Labelled photos from "data", an image-classification folder in rishireddy1122/waste-classification. The possible labels are: cardboard, glass, litter, metal, paper, plastic.

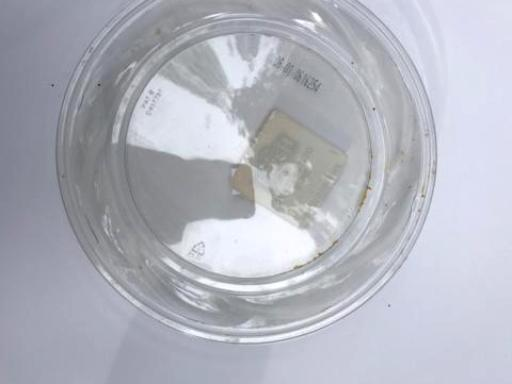
Label: plastic

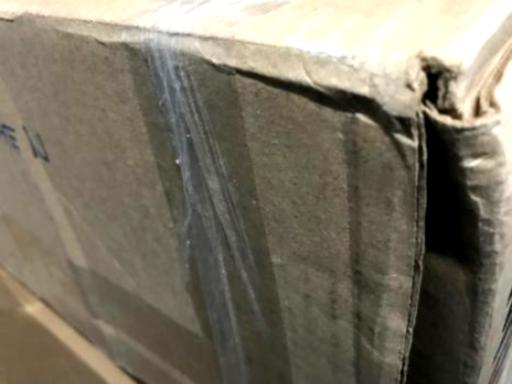
Label: cardboard

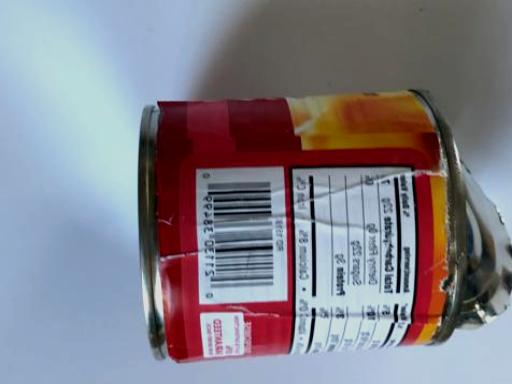
Label: metal

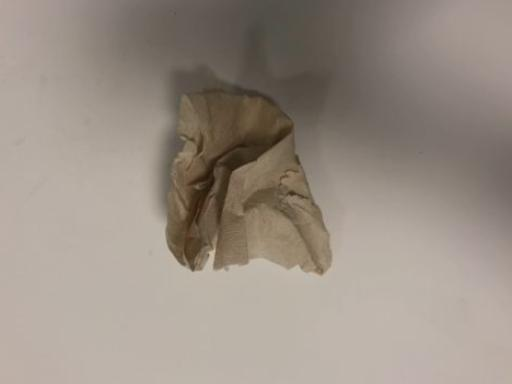
Label: litter

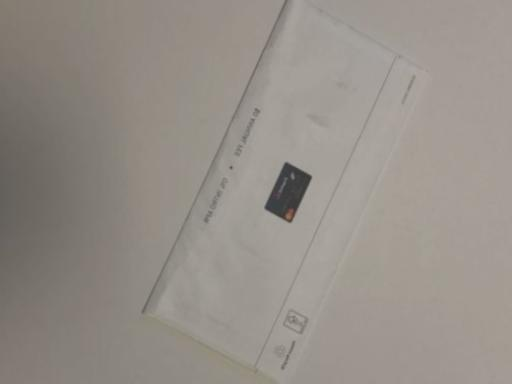
Label: paper

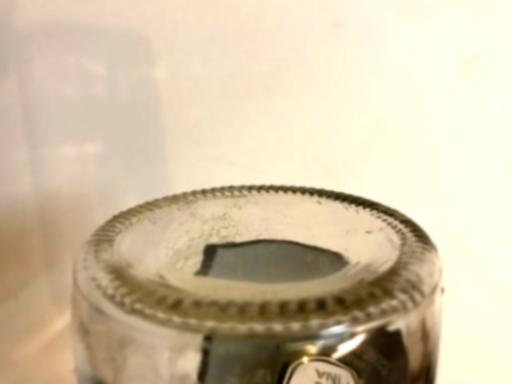
Label: glass
